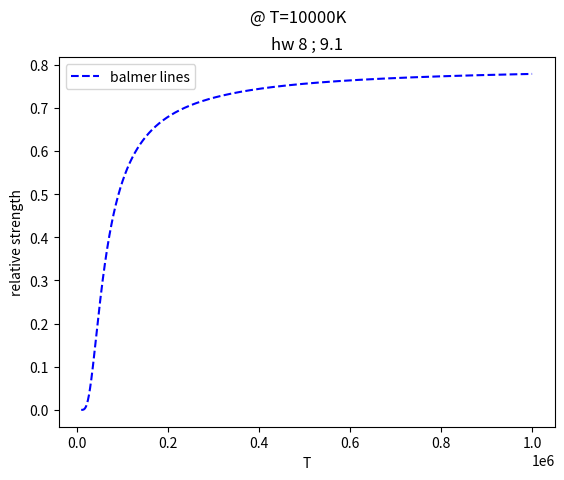

Source code (Python):
"""
N2/Nbary = ( B/(1+B) ) * (1-X)

s.t.
X(T) = Np/Nbary
B(T) = N2/N1

given that the first eqn ratio is proportional to the relative strength of balmer lines

plot the rel Strength vs T
"""
import math
import numpy as np
import matplotlib.pyplot as plt

np.seterr('raise')

def main():
    #variables
    global Nbary; Nbary = 10e20 #m-3
    global chi; chi = -13.6 #eV
    # global k; k  = 1#1.38e-23 #m2 kg s-2 K-1  #boltzmann factor always causes an error
    global k; k  = 8.e-5#eV K-1
    global m; m = 9.109e-31 #kg
    global h; h = 6.626e-34 #m2 kg s-1
    global eV; eV = 1.602e-19 #convert to joules
    #when X is small and B is small str is 0, when X is big and B is big str is 0
    T = np.arange(1e4,1e6)
    strengths = strength(T)
    plot_fn(T, strengths)
    # max = np.max(strengths)

    #i expect Tmax ~ 10000K from class

def pseudo(T):
    # use algebra to exclude the B term
    return 1 / (Nbary*(1-X(T)))

def B(T):
    try:
        return 4*np.exp(-10.2/(k*T))
    except Exception as e:
        print(e, k*T)

def F(T):
    return Nbary * ( np.power( ( ( 2*np.pi*m*k*T ) / (np.square(h)) ) ,(3/2) ) ) * (np.exp(chi/(k*T)))
    # return Nbary * ( np.power(  ( 2*np.pi*m*k*T ) ,2) )
    # return 1

def X(T):
    return ( 1/(2*F(T))) * (-1+np.sqrt(1+4*F(T)))
    # return 1/2

def strength(T):
    return ( B(T) / (1+B(T)) ) * (1 - X(T))

def plot_fn(T, relStrength) :
    plt.plot(T, relStrength, linestyle= "dashed", color = "blue", label = "balmer lines") 
    plt.xlabel('T')
    plt.ylabel('relative strength')
    plt.legend()
    #plt.suptitle("problem 1: graph rel. strength of the balmer lines for nbary=10^20m^-3 as func of T and read off the temperature @ which you expect the strongest balmer lines")
    plt.suptitle("@ T=10000K")
    plt.title("hw 8 ; 9.1")
    plt.savefig(f"hw8p91", dpi=150) #saves the plot
    plt.show()


if __name__ == '__main__':
    main()
